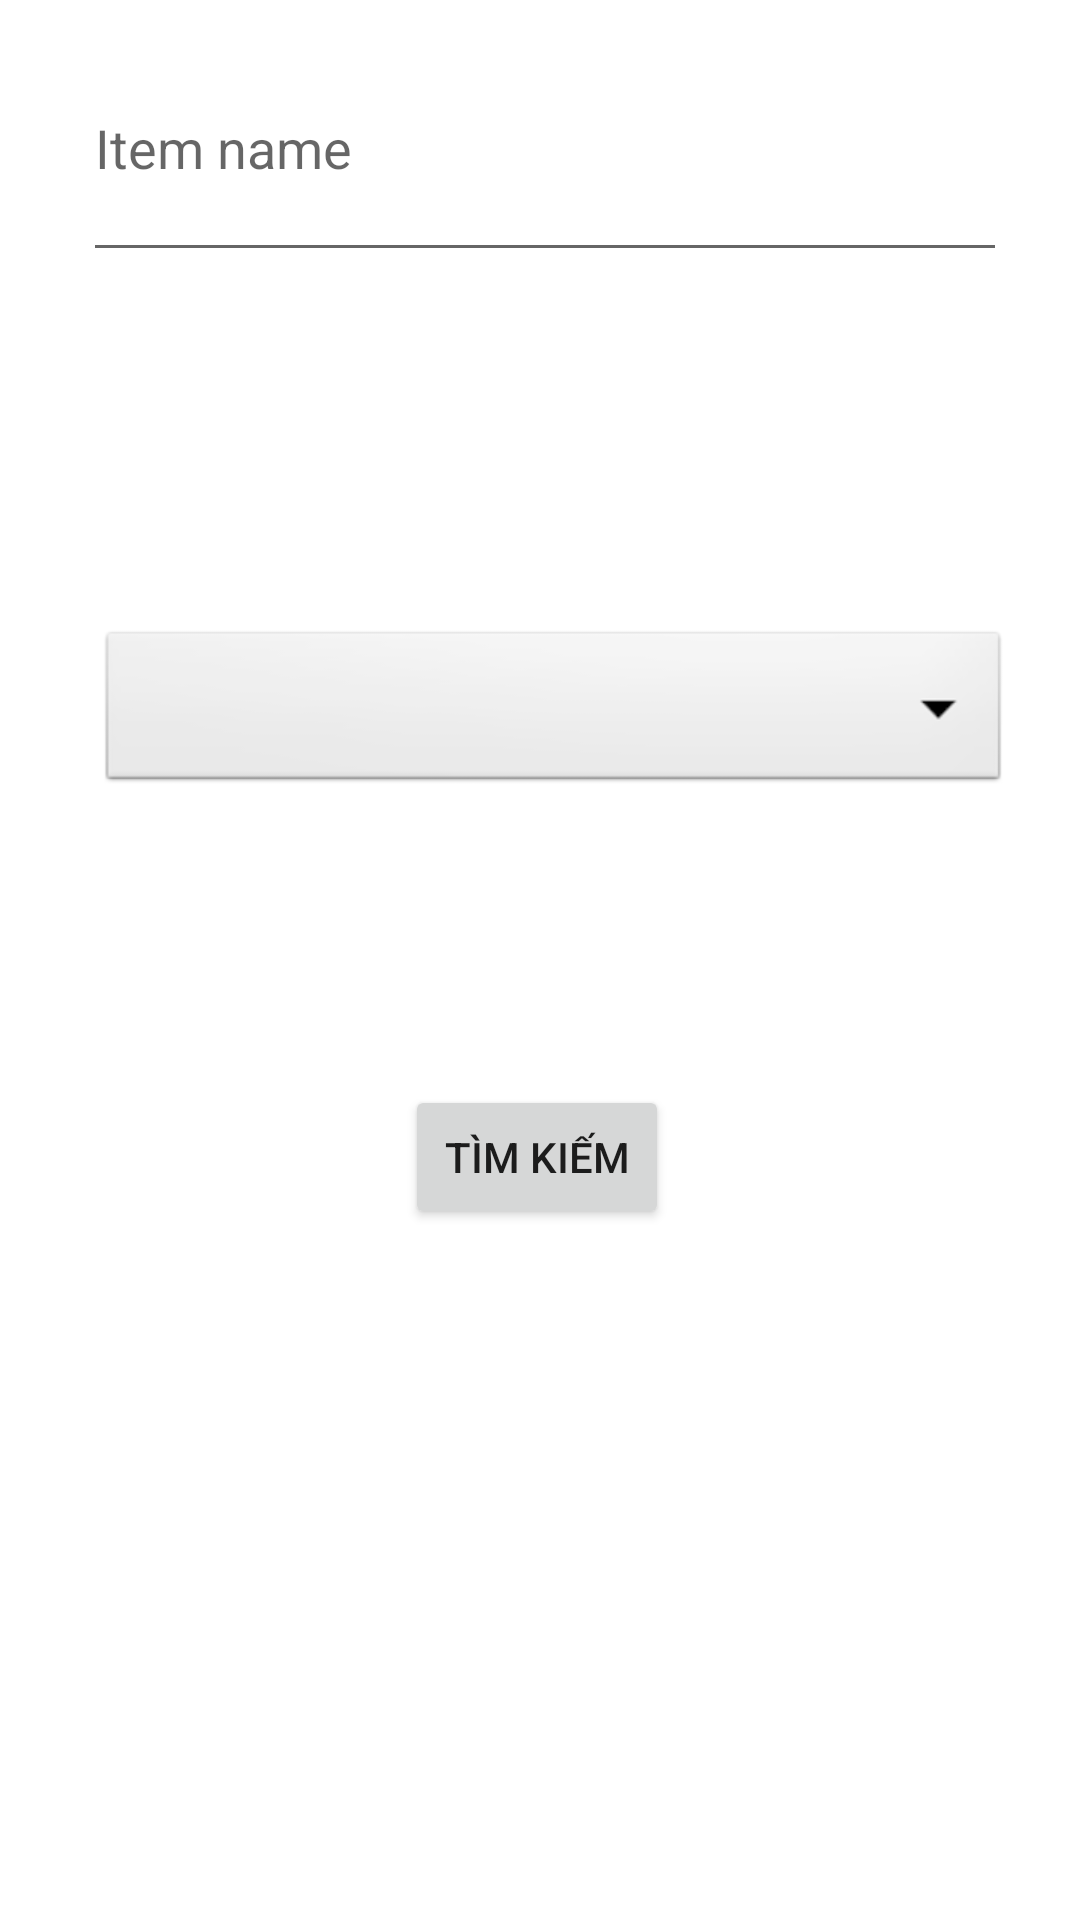

Here is an Android app screen rendered from its layout file. Give the layout XML and the strings, colors and styles it references.
<!-- AndroidManifest.xml: application theme Theme.GameWiki -->
<!-- res/layout/activity_search.xml -->
<?xml version="1.0" encoding="utf-8"?>
<androidx.constraintlayout.widget.ConstraintLayout xmlns:android="http://schemas.android.com/apk/res/android"
    xmlns:app="http://schemas.android.com/apk/res-auto"
    xmlns:tools="http://schemas.android.com/tools"
    android:layout_width="match_parent"
    android:layout_height="match_parent"
    tools:context=".searchActivity">

    <EditText
        android:id="@+id/txtKeyWord"
        android:layout_width="308dp"
        android:layout_height="86dp"
        android:layout_marginStart="53dp"
        android:layout_marginTop="104dp"
        android:layout_marginEnd="50dp"
        android:layout_marginBottom="59dp"
        android:ems="10"
        android:hint="Item name"
        android:inputType="textPersonName"
        app:layout_constraintBottom_toTopOf="@+id/spinner1"
        app:layout_constraintEnd_toEndOf="parent"
        app:layout_constraintStart_toStartOf="parent"
        app:layout_constraintTop_toTopOf="parent" />

    <Spinner
        android:id="@+id/spinner1"
        android:layout_width="304dp"
        android:layout_height="57dp"
        android:layout_marginStart="58dp"
        android:layout_marginTop="59dp"
        android:layout_marginEnd="49dp"
        android:layout_marginBottom="48dp"
        android:background="@android:drawable/btn_dropdown"
        android:contentDescription="Hello"
        android:spinnerMode="dropdown"
        app:layout_constraintBottom_toTopOf="@+id/btnSearch"
        app:layout_constraintEnd_toEndOf="parent"
        app:layout_constraintStart_toStartOf="parent"
        app:layout_constraintTop_toBottomOf="@+id/txtKeyWord" />

    <Button
        android:id="@+id/btnSearch"
        android:layout_width="wrap_content"
        android:layout_height="wrap_content"
        android:layout_marginStart="153dp"
        android:layout_marginTop="48dp"
        android:layout_marginEnd="155dp"
        android:layout_marginBottom="330dp"
        android:text="Tìm kiếm"
        app:layout_constraintBottom_toBottomOf="parent"
        app:layout_constraintEnd_toEndOf="parent"
        app:layout_constraintStart_toStartOf="parent"
        app:layout_constraintTop_toBottomOf="@+id/spinner1" />
</androidx.constraintlayout.widget.ConstraintLayout>
<!-- resources referenced by this layout -->
<resources>
  <style name="Theme.GameWiki" parent="Theme.MaterialComponents.DayNight.DarkActionBar">
          
          <item name="colorPrimary">@color/purple_500</item>
          <item name="colorPrimaryVariant">@color/purple_700</item>
          <item name="colorOnPrimary">@color/white</item>
          
          <item name="colorSecondary">@color/teal_200</item>
          <item name="colorSecondaryVariant">@color/teal_700</item>
          <item name="colorOnSecondary">@color/black</item>
          
          <item name="android:statusBarColor">?attr/colorPrimaryVariant</item>
          
      </style>
  <!-- not gathered from this repository: default colours our renderer supplied (Android Studio template values) -->
  <color name="purple_500">#FF6200EE</color>
  <color name="purple_700">#FF3700B3</color>
  <color name="teal_200">#FF03DAC5</color>
  <color name="teal_700">#FF018786</color>
  <color name="black">#FF000000</color>
  <color name="white">#FFFFFFFF</color>
</resources>
